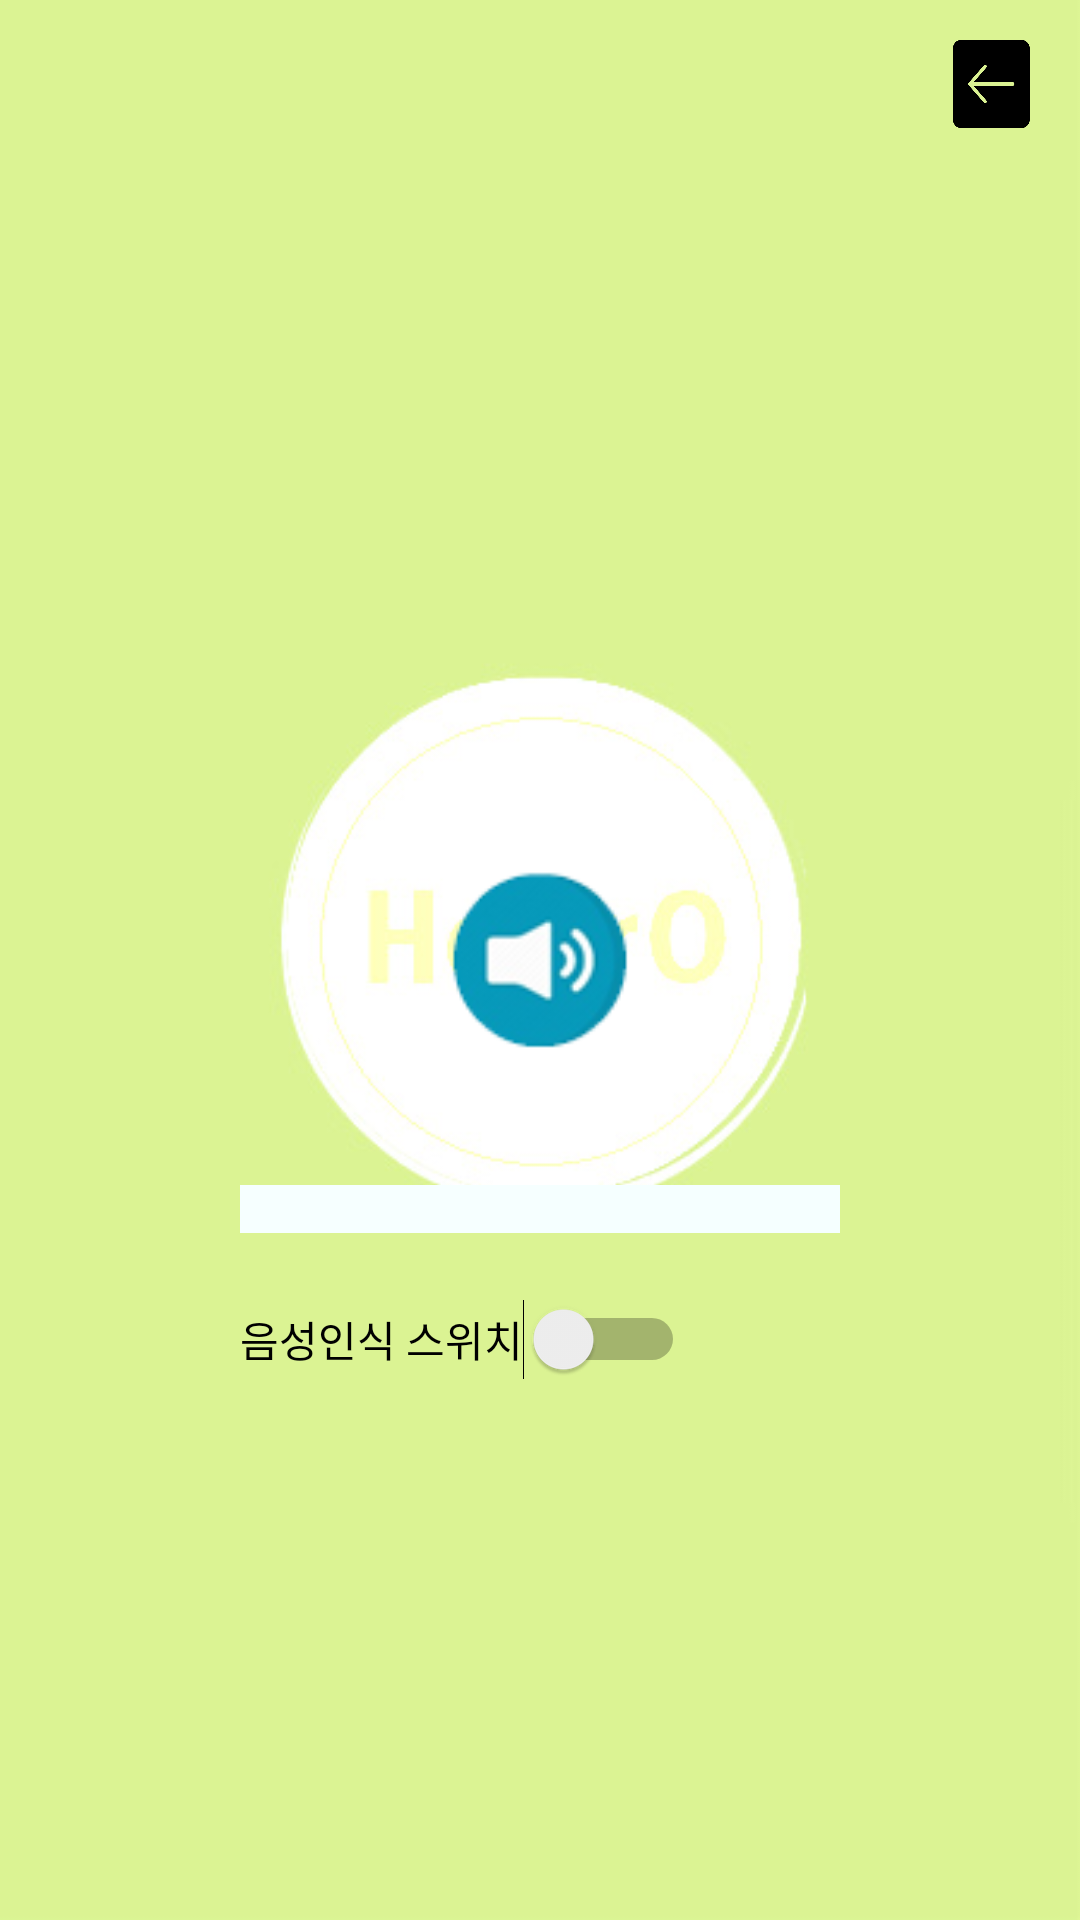

The Android layout XML behind this screen, and the referenced resources:
<!-- AndroidManifest.xml: application theme AppTheme -->
<!-- res/layout/activity_stt.xml -->
<?xml version="1.0" encoding="utf-8"?>
<LinearLayout xmlns:android="http://schemas.android.com/apk/res/android"
    android:orientation="vertical"
    android:background="@drawable/hback"
    android:layout_width="match_parent"
    android:layout_height="match_parent">

    <RelativeLayout
        android:layout_width="match_parent"
        android:layout_height="match_parent">


        <LinearLayout
            android:layout_width="wrap_content"
            android:layout_height="wrap_content"
            android:layout_alignParentBottom="true"

            android:orientation="horizontal">

        </LinearLayout>

        <Button
            android:id="@+id/speakbtn"
            android:layout_width="70dp"
            android:layout_height="70dp"
            android:background="@drawable/click3"
            android:layout_centerVertical="true"
            android:layout_centerHorizontal="true" />


        <ProgressBar
            android:id="@+id/progressBarSpeech"
            style="@style/Widget.AppCompat.ProgressBar.Horizontal"
            android:layout_width="wrap_content"
            android:layout_height="wrap_content"
            android:layout_below="@+id/speakbtn"
            android:layout_centerHorizontal="true"
            android:layout_marginTop="40dp"
            android:indeterminate="false"
            android:minWidth="200dp"
            android:progressDrawable="@drawable/progressbar" />



        <Button
            android:id="@+id/Cancel3"
            android:layout_width="35dp"
            android:layout_height="30dp"
            android:layout_alignParentEnd="true"
            android:layout_alignParentRight="true"
            android:layout_alignParentTop="true"
            android:layout_gravity="center_horizontal"
            android:layout_marginEnd="12dp"
            android:layout_marginRight="12dp"
            android:layout_marginTop="13dp"
            android:background="@drawable/backimgj"
             />


        <Switch

            android:text="음성인식 스위치"
            android:singleLine="false"
            android:layout_width="wrap_content"
            android:layout_height="wrap_content"
            android:layout_alignLeft="@+id/progressBarSpeech"
            android:layout_alignStart="@+id/progressBarSpeech"
            android:layout_below="@+id/progressBarSpeech"
            android:layout_marginTop="22dp"
            android:gravity="center"
            android:layout_centerInParent="true"
            android:id="@+id/sw_speech"/>
    </RelativeLayout>
</LinearLayout>
<!-- resources referenced by this layout -->
<resources>
  <!-- drawable backimgj: png bitmap (drawable-hdpi, 5341 bytes) -->
  <!-- drawable click3 (drawable) -->
  <?xml version="1.0" encoding="utf-8"?>
  <selector xmlns:android="http://schemas.android.com/apk/res/android" >
  
      <item
  
          android:state_pressed="false"
  
          android:drawable="@drawable/voiceapi">
  
      </item>
  
      <item
  
          android:state_pressed="true"
  
          android:drawable="@drawable/voiceapipressed">
  
      </item>
  </selector>
  <!-- drawable hback: jpg bitmap (drawable-hdpi, 22509 bytes) -->
  <!-- drawable progressbar (drawable-hdpi) -->
  <layer-list xmlns:android="http://schemas.android.com/apk/res/android">
  
      
      <item android:id="@android:id/background">
          <shape>
              <gradient
                  android:startColor="#F6FFFF"
                  android:centerColor="#F5FFFF"
                  android:centerY="1.0"
                  android:endColor="#F5FFFF"
                  android:angle="0"
                  />
          </shape>
      </item>
  
      
      <item android:id="@android:id/progress">
          <clip>
              <shape>
                  <gradient
                      android:startColor="#FFE6E6"
                      android:centerColor="#FF0000"
                      android:centerY="1.0"
                      android:endColor="#660000"
                      android:angle="0"
                      />
              </shape>
          </clip>
      </item>
  </layer-list>
  <style name="AppTheme" parent="Theme.AppCompat.Light.DarkActionBar">
          
          <item name="colorPrimary">@color/lightgreen4</item>
          <item name="colorPrimaryDark">@color/colorPrimaryDark</item>
          <item name="colorAccent">@color/colorAccent</item>
          <item name="windowNoTitle">true</item>
      </style>
  <!-- drawable voiceapi: png bitmap (drawable-hdpi, 5483 bytes) -->
  <!-- drawable voiceapipressed: png bitmap (drawable-hdpi, 4889 bytes) -->
  <color name="lightgreen4">#C4DF9B</color>
  <color name="colorPrimaryDark">#303F9F</color>
  <color name="colorAccent">#FF4081</color>
</resources>
